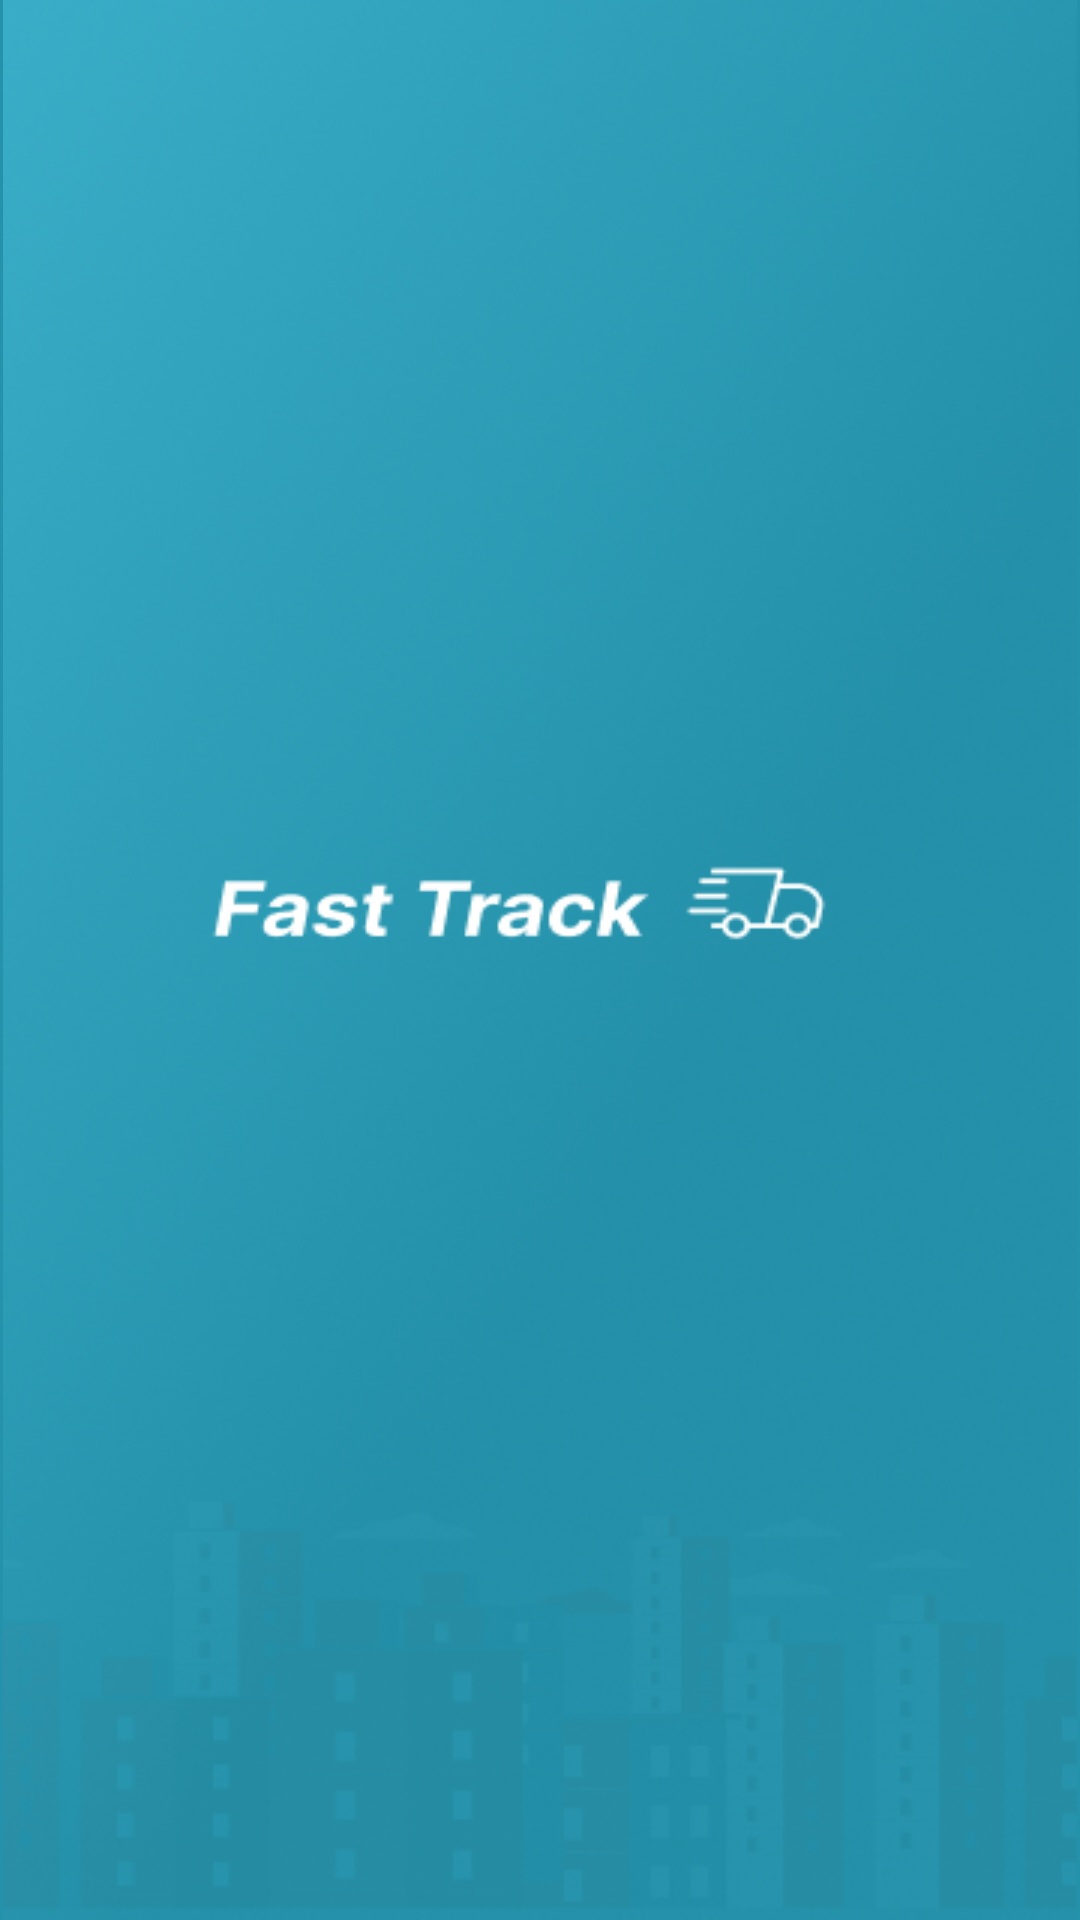

Here is an Android app screen rendered from its layout file. Give the layout XML and the strings, colors and styles it references.
<!-- AndroidManifest.xml: application theme Theme.TasTech -->
<!-- res/layout/activity_main.xml -->
<?xml version="1.0" encoding="utf-8"?>
<androidx.constraintlayout.widget.ConstraintLayout xmlns:android="http://schemas.android.com/apk/res/android"
    xmlns:app="http://schemas.android.com/apk/res-auto"
    xmlns:tools="http://schemas.android.com/tools"
    android:layout_width="match_parent"
    android:layout_height="match_parent"
    android:background="@color/splash_background"
    tools:context=".MainActivity">

    
<ImageView
    android:id="@+id/splashImage"
    android:layout_width="wrap_content"
    android:layout_height="wrap_content"
    android:src="@drawable/splash"
    app:layout_constraintTop_toTopOf="parent"
    app:layout_constraintBottom_toBottomOf="parent"
    app:layout_constraintStart_toStartOf="parent"
    app:layout_constraintEnd_toEndOf="parent"
    android:scaleType="fitXY" />

    </androidx.constraintlayout.widget.ConstraintLayout>
<!-- resources referenced by this layout -->
<resources>
  <color name="splash_background">#2592AB</color>
  <!-- drawable splash: png bitmap (drawable, 213743 bytes) -->
  <style name="Theme.TasTech" parent="Base.Theme.TasTech" />
  <style name="Base.Theme.TasTech" parent="Theme.AppCompat.DayNight.DarkActionBar">
          
          
      </style>
</resources>
